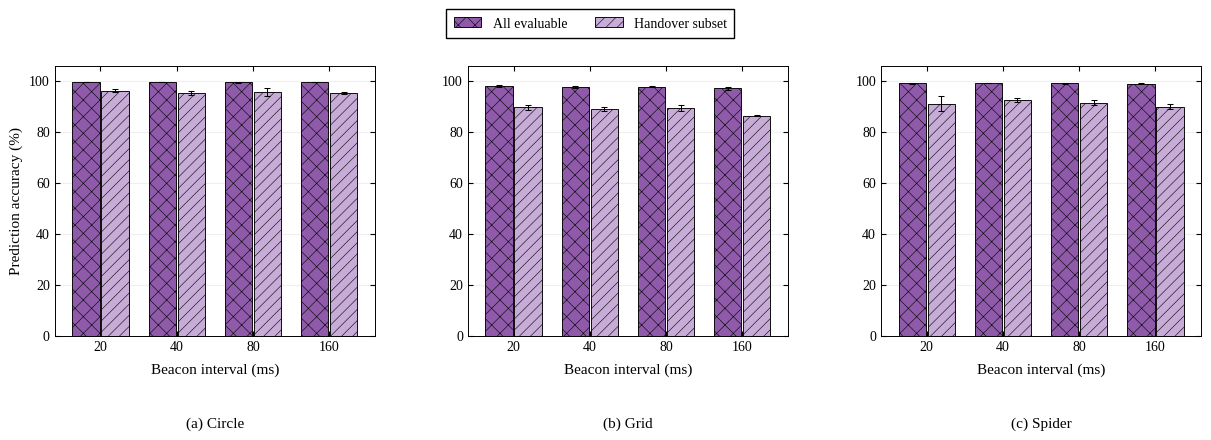

Python code for this plot: (Note: this script raises an exception after producing the figure.)
#!/usr/bin/env python3
# -*- coding: utf-8 -*-
"""独立重画本文件对应的图片；修改外观参数或 DATA 后直接运行。

所有绘图数据已内嵌，不读取实验目录、其他脚本或外部数表。
运行只覆盖本脚本同目录、同名的 PNG/SVG/PDF，不启动仿真或训练。
"""
from pathlib import Path
import matplotlib
matplotlib.use("Agg")
import matplotlib.pyplot as plt
import numpy as np

# 常用外观参数。图中文字保持英文。
FONT_FAMILY = "Liberation Serif"
FONT_SIZE = 11
DPI = 300
COLORS = ("#8E5AA9", "#C7ACD8")
HATCHES = ("xx", "///")
GROUP_WIDTH = 0.76
# None 自动保留均值及完整误差线；需要时可改为每个子图的 (下限, 上限)。
Y_LIMITS = None

FIGURE_ID = '01_信标周期预测准确率'
LAYOUT = (1, 3)
FIGSIZE = (12.6, 4.5)

# 来源仅供人工追溯；脚本不会访问这些路径。
PROVENANCE = {'source_table': 'data/experiments/paper-figures-followup-20261026/figures-paper-20261026/accuracy-summary.csv',
 'source_sha256': 'a555c61750bbb5342aa38403e2cc76100f5c2ebece882a1baeb0e8eec9d456e2',
 'campaign': 'paper-figures-followup-20261026',
 'definition': 'Fixed-model top-1 on NoForward samples; three paired seed runs per period. Overall '
               'evaluable observations and handover subset; not online ISR.',
 'error_bars': 'One sample standard deviation; complete runs/processes are the repeat unit.'}

# 可编辑数据区：estimate 为柱高，run_sd 为误差线。
DATA = {'panels': [{'scene': 'circle',
             'metric': 'prediction_accuracy',
             'xlabels': [20, 40, 80, 160],
             'xlabel': 'Beacon interval (ms)',
             'ylabel': 'Prediction accuracy (%)',
             'subtitle': '(a) Circle',
             'percent': True,
             'series': [{'label': 'All evaluable',
                         'field': 'accuracy_percent',
                         'points': [{'estimate': 99.56458248614427,
                                     'run_sd': 0.07585908420425386,
                                     'repetitions': 3},
                                    {'estimate': 99.44336632810568,
                                     'run_sd': 0.10865108005549877,
                                     'repetitions': 3},
                                    {'estimate': 99.51578218329705,
                                     'run_sd': 0.1929065139438351,
                                     'repetitions': 3},
                                    {'estimate': 99.4814777152008,
                                     'run_sd': 0.04347496651540513,
                                     'repetitions': 3}]},
                        {'label': 'Handover subset',
                         'field': 'handover_accuracy_percent',
                         'points': [{'estimate': 96.14240173381677,
                                     'run_sd': 0.6873095058889488,
                                     'repetitions': 3},
                                    {'estimate': 95.02590147751438,
                                     'run_sd': 0.783454290053831,
                                     'repetitions': 3},
                                    {'estimate': 95.72806119282568,
                                     'run_sd': 1.5456342456692211,
                                     'repetitions': 3},
                                    {'estimate': 95.33048753380145,
                                     'run_sd': 0.39569737859700016,
                                     'repetitions': 3}]}]},
            {'scene': 'grid',
             'metric': 'prediction_accuracy',
             'xlabels': [20, 40, 80, 160],
             'xlabel': 'Beacon interval (ms)',
             'ylabel': '',
             'subtitle': '(b) Grid',
             'percent': True,
             'series': [{'label': 'All evaluable',
                         'field': 'accuracy_percent',
                         'points': [{'estimate': 97.89416430628074,
                                     'run_sd': 0.3692708382593232,
                                     'repetitions': 3},
                                    {'estimate': 97.59429940444335,
                                     'run_sd': 0.36597330106274906,
                                     'repetitions': 3},
                                    {'estimate': 97.70750954602242,
                                     'run_sd': 0.2433093609597028,
                                     'repetitions': 3},
                                    {'estimate': 97.01474201709692,
                                     'run_sd': 0.7327284179043659,
                                     'repetitions': 3}]},
                        {'label': 'Handover subset',
                         'field': 'handover_accuracy_percent',
                         'points': [{'estimate': 89.54455367498845,
                                     'run_sd': 1.0978307378631904,
                                     'repetitions': 3},
                                    {'estimate': 89.09266126373173,
                                     'run_sd': 0.7908026036152627,
                                     'repetitions': 3},
                                    {'estimate': 89.25230862059881,
                                     'run_sd': 1.1701342918877518,
                                     'repetitions': 3},
                                    {'estimate': 86.33416077913232,
                                     'run_sd': 0.285061401633669,
                                     'repetitions': 3}]}]},
            {'scene': 'spidermap',
             'metric': 'prediction_accuracy',
             'xlabels': [20, 40, 80, 160],
             'xlabel': 'Beacon interval (ms)',
             'ylabel': '',
             'subtitle': '(c) Spider',
             'percent': True,
             'series': [{'label': 'All evaluable',
                         'field': 'accuracy_percent',
                         'points': [{'estimate': 98.97697983815617,
                                     'run_sd': 0.1365017129841737,
                                     'repetitions': 3},
                                    {'estimate': 99.17590273166486,
                                     'run_sd': 0.06640127340070921,
                                     'repetitions': 3},
                                    {'estimate': 99.0384606359002,
                                     'run_sd': 0.11173501908184484,
                                     'repetitions': 3},
                                    {'estimate': 98.83427880225042,
                                     'run_sd': 0.17058246586735187,
                                     'repetitions': 3}]},
                        {'label': 'Handover subset',
                         'field': 'handover_accuracy_percent',
                         'points': [{'estimate': 90.93423460300926,
                                     'run_sd': 2.933623913107933,
                                     'repetitions': 3},
                                    {'estimate': 92.61071421978549,
                                     'run_sd': 0.8175898422804235,
                                     'repetitions': 3},
                                    {'estimate': 91.47588820490579,
                                     'run_sd': 0.7971095241386824,
                                     'repetitions': 3},
                                    {'estimate': 89.79324902237107,
                                     'run_sd': 0.9422147517254305,
                                     'repetitions': 3}]}]}]}


def setup_style():
    plt.rcParams.update({
        "font.family": "serif", "font.serif": [FONT_FAMILY],
        "font.size": FONT_SIZE, "axes.labelsize": FONT_SIZE,
        "axes.linewidth": .7, "axes.grid": False,
        "xtick.labelsize": FONT_SIZE - 1, "ytick.labelsize": FONT_SIZE - 1,
        "xtick.direction": "in", "ytick.direction": "in",
        "xtick.top": True, "ytick.right": True,
        "legend.fontsize": FONT_SIZE - 1, "legend.frameon": True,
        "legend.fancybox": False, "legend.edgecolor": "black",
        "legend.framealpha": 1, "hatch.linewidth": .4,
        "pdf.fonttype": 42, "ps.fonttype": 42, "svg.fonttype": "path",
        "savefig.facecolor": "white"})


def draw():
    """返回完整Figure，便于检查/调样式；此函数不读写文件。"""
    setup_style()
    fig, axes = plt.subplots(*LAYOUT, figsize=FIGSIZE, squeeze=False)
    panels = DATA["panels"]
    for index, (ax, panel) in enumerate(zip(axes.flat, panels)):
        series = panel["series"]
        positions = np.arange(len(panel["xlabels"]))
        width = GROUP_WIDTH / len(series)
        for order, item in enumerate(series):
            points = item["points"]
            centers = [point["estimate"] for point in points]
            errors = [point["run_sd"] for point in points]
            x = positions + (order - (len(series) - 1) / 2) * width
            ax.bar(x, centers, width=width * .94, color=COLORS[order],
                   hatch=HATCHES[order], edgecolor="black", linewidth=.65,
                   label=item["label"], zorder=2)
            ax.errorbar(x, centers, yerr=errors, fmt="none", ecolor="black",
                        elinewidth=.75, capsize=2.5, capthick=.75, zorder=3)
        ax.set_xticks(positions)
        ax.set_xticklabels(panel["xlabels"])
        ax.set_xlim(-.6, len(positions) - .4)
        ax.set_xlabel(panel["xlabel"], labelpad=7)
        ax.set_ylabel(panel["ylabel"])
        ax.grid(axis="y", alpha=.2, zorder=0)
        if Y_LIMITS is not None:
            ax.set_ylim(*Y_LIMITS[index])
        else:
            # 同一行统一纵轴；上限覆盖所有均值+SD，并留6%空白。
            row_start = (index // LAYOUT[1]) * LAYOUT[1]
            row = panels[row_start:row_start + LAYOUT[1]]
            upper = max(point["estimate"] + point["run_sd"]
                        for other in row for item in other["series"]
                        for point in item["points"])
            if panel.get("percent"):
                upper = max(upper, 100.)
                ax.set_yticks(np.arange(0, 101, 20))
            ax.set_ylim(0, max(upper * 1.06, 1.))
        ax.text(.5, -.30 if LAYOUT[0] == 1 else -.31, panel["subtitle"],
                transform=ax.transAxes, ha="center", va="top", fontsize=FONT_SIZE)
    handles, labels = axes[0, 0].get_legend_handles_labels()
    fig.legend(handles, labels, loc="upper center", bbox_to_anchor=(.5, .99),
               ncol=2, borderpad=.55, columnspacing=2.)
    fig.subplots_adjust(left=.085 if LAYOUT[1] == 1 else .075,
                        right=.985, top=.85 if LAYOUT[0] == 1 else .90,
                        bottom=.25 if LAYOUT[0] == 1 else .15,
                        wspace=.29, hspace=.72)
    return fig


def main():
    fig = draw()
    output = Path(__file__).resolve().parent
    paths = []
    for extension in ("png", "svg", "pdf"):
        path = output / (FIGURE_ID + "." + extension)
        fig.savefig(str(path), dpi=DPI, bbox_inches="tight", pad_inches=.12)
        paths.append(path)
    plt.close(fig)
    return paths


if __name__ == "__main__":
    main()
